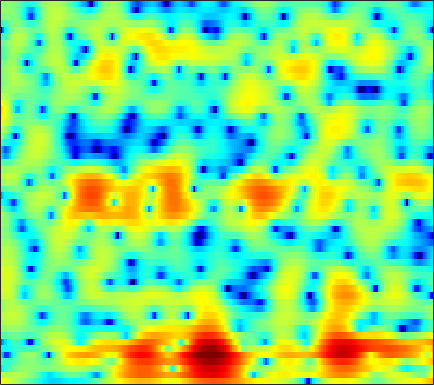

Data behind this chart, as committed beside it:
6.0547, 5.4919, 4.7623, 4.0641, 3.5615, 2.9273, 2.321, 1.8839, 1.3087, 0.74531, 0.17098, -0.2838, -0.92506, -1.6328, -2.2018, -2.9984, -3.8271, -4.4611, -5.2971, -6.093, -6.8241, -7.2987, -7.7902, -8.0708
2.919, 2.5, 2.212, 2.152, 2.19, 2.28, 2.363, 2.395, 2.376, 2.266, 2.05, 1.812, 1.391, 0.853, 0.3628, -0.4043, -1.314, -2.097, -3.287, -4.615, -5.981, -6.883, -7.605, -7.486
-7.66, -5.962, -4.078, -2.684, -1.889, -1.079, -0.4772, -0.1144, 0.2559, 0.5292, 0.7034, 0.7732, 0.7918, 0.7259, 0.6341, 0.4798, 0.2862, 0.1459, -0.03462, -0.1728, -0.2536, -0.2566, -0.1825, -0.02184
-2.869, -3.474, -3.918, -3.889, -3.602, -3.007, -2.299, -1.767, -1.119, -0.5641, -0.1351, 0.1014, 0.3045, 0.3499, 0.2863, 0.08183, -0.2472, -0.551, -0.9626, -1.369, -1.617, -1.645, -1.421, -0.8768
-6.785, -10.14, -15.82, -15.18, -11.14, -7.104, -4.366, -2.877, -1.417, -0.3899, 0.3049, 0.6667, 0.9684, 1.064, 0.993, 0.6834, 0.0668, -0.633, -1.975, -4.07, -7.493, -11.82, -18.5, -9.284
-6.032, -6.242, -6.001, -5.505, -5.099, -4.613, -4.108, -3.764, -3.393, -3.239, -3.314, -3.43, -3.575, -3.558, -3.355, -2.904, -2.332, -1.924, -1.442, -1.051, -0.6927, -0.3998, 0.1363, 0.8592
-13.55, -10.38, -7.581, -5.607, -4.495, -3.51, -3.053, -3.043, -3.452, -4.373, -6.083, -8.095, -12.68, -21.9, -17.73, -10.07, -5.888, -3.775, -1.642, -0.06831, 1.119, 1.845, 2.651, 3.296
-2.803, -2.436, -1.948, -1.576, -1.341, -1.076, -0.9441, -0.9813, -1.184, -1.506, -1.903, -2.24, -2.64, -2.829, -2.741, -2.356, -1.727, -1.192, -0.4689, 0.2377, 0.8763, 1.308, 1.784, 2.162
0.29, 0.4782, 0.7545, 0.9741, 1.064, 1.097, 1.058, 0.9835, 0.8091, 0.5686, 0.2692, 0.03366, -0.3016, -0.6435, -0.8793, -1.137, -1.31, -1.373, -1.365, -1.249, -1.025, -0.7976, -0.4708, -0.1543
2.035, 2.243, 2.469, 2.661, 2.746, 2.767, 2.675, 2.554, 2.284, 1.879, 1.343, 0.8669, 0.1226, -0.7738, -1.557, -2.763, -4.082, -5.072, -6.151, -6.558, -6.08, -5.328, -4.151, -3.023
2.099, 2.481, 2.849, 3.101, 3.225, 3.291, 3.221, 3.081, 2.773, 2.324, 1.714, 1.142, 0.2133, -0.9601, -2.054, -3.89, -6.39, -8.896, -13.59, -17.3, -12.8, -9.506, -6.501, -4.432
0.5471, 1.228, 1.923, 2.362, 2.546, 2.644, 2.57, 2.418, 2.115, 1.726, 1.25, 0.8317, 0.2118, -0.4664, -1, -1.76, -2.53, -3.049, -3.577, -3.783, -3.637, -3.343, -2.814, -2.269
0.4225, 1.155, 1.852, 2.245, 2.332, 2.192, 1.837, 1.431, 0.779, 0.0995, -0.4857, -0.8064, -1.038, -1.066, -0.9999, -0.8387, -0.677, -0.5783, -0.4698, -0.394, -0.3562, -0.355, -0.3994, -0.5167
2.898, 3.297, 3.534, 3.476, 3.215, 2.538, 1.458, 0.3215, -1.714, -4.482, -7.631, -8.963, -7.504, -4.839, -3.17, -1.468, -0.2535, 0.4046, 0.989, 1.301, 1.379, 1.288, 0.9789, 0.4136
3.786, 4.035, 4.126, 3.896, 3.539, 2.762, 1.597, 0.4707, -1.42, -3.724, -5.983, -6.834, -6.132, -4.369, -3.044, -1.562, -0.4555, 0.1553, 0.7335, 1.018, 1.016, 0.8364, 0.3278, -0.4955
3.267, 3.604, 3.845, 3.812, 3.598, 3.087, 2.336, 1.661, 0.672, -0.3535, -1.279, -1.795, -2.193, -2.287, -2.157, -1.771, -1.278, -0.8999, -0.47, -0.1927, -0.1499, -0.3031, -0.7943, -1.632
3.546, 3.959, 4.238, 4.256, 4.075, 3.608, 2.892, 2.175, 1.03, -0.3198, -1.881, -3.153, -4.838, -6.043, -6.292, -5.64, -4.317, -3.273, -2.086, -1.186, -0.6225, -0.4228, -0.4569, -0.8652
3.561, 3.871, 4.032, 3.949, 3.726, 3.204, 2.415, 1.621, 0.2644, -1.452, -3.726, -5.962, -10.04, -16.51, -19.09, -12.42, -8.025, -5.814, -3.69, -2.192, -1.135, -0.5786, -0.1147, 0.08306
2.756, 2.97, 3.099, 2.996, 2.784, 2.293, 1.588, 0.9306, -0.158, -1.441, -2.828, -3.898, -5.234, -6.146, -6.444, -6.26, -5.514, -4.756, -3.653, -2.555, -1.567, -0.9284, -0.2326, 0.2845
2.184, 2.429, 2.588, 2.536, 2.354, 1.923, 1.29, 0.6995, -0.2452, -1.36, -2.562, -3.517, -4.781, -5.885, -6.489, -6.84, -6.528, -5.888, -4.676, -3.329, -2.027, -1.138, -0.124, 0.6783
1.821, 2.121, 2.272, 2.208, 2.011, 1.59, 0.9473, 0.3326, -0.6299, -1.826, -3.294, -4.589, -6.754, -9.761, -12.9, -18.75, -16.73, -12.08, -7.771, -4.78, -2.545, -1.219, 0.1923, 1.273
1.094, 1.286, 1.317, 1.109, 0.8123, 0.2632, -0.4383, -1.067, -1.988, -2.994, -4.114, -5.012, -6.348, -7.791, -8.788, -9.563, -8.97, -7.698, -5.583, -3.553, -1.794, -0.6581, 0.6168, 1.627
0.5321, 0.4811, 0.2163, -0.3093, -0.8513, -1.791, -2.855, -3.709, -4.851, -5.734, -6.246, -6.428, -6.335, -6.019, -5.707, -5.102, -4.317, -3.624, -2.616, -1.559, -0.534, 0.1903, 1.077, 1.855
0.819, 0.5146, -0.1353, -1.057, -1.972, -3.52, -5.579, -7.528, -10.83, -14.34, -14.25, -11.86, -8.858, -6.602, -5.276, -3.869, -2.75, -2.049, -1.252, -0.5579, 0.05936, 0.4902, 1.052, 1.645
1.668, 1.165, 0.3042, -0.7494, -1.682, -3.134, -4.976, -6.543, -8.938, -10.93, -10.64, -9.086, -6.585, -4.536, -3.283, -2.015, -1.153, -0.7137, -0.3966, -0.3585, -0.5182, -0.6916, -0.8307, -0.6074
1.705, 1.038, 0.004293, -1.058, -1.853, -2.772, -3.508, -3.828, -3.937, -3.762, -3.211, -2.604, -1.645, -0.729, -0.1193, 0.5101, 0.85, 0.8572, 0.4862, -0.4216, -2.061, -3.988, -8.095, -13.12
-0.7807, -1.772, -3.252, -5.059, -6.591, -8.303, -8.387, -7.507, -5.659, -3.775, -2.216, -1.166, -0.05641, 0.875, 1.405, 1.871, 2.074, 2.013, 1.63, 0.8778, -0.2735, -1.369, -2.893, -3.703
-5.192, -5.798, -6.74, -8.567, -10.75, -15.36, -16.01, -11.79, -7.292, -4.327, -2.172, -0.9626, 0.327, 1.298, 1.853, 2.39, 2.698, 2.809, 2.788, 2.58, 2.234, 1.911, 1.502, 1.143
-11.18, -8.215, -6.298, -5.384, -4.984, -4.769, -4.189, -3.687, -2.67, -1.69, -0.7183, -0.1257, 0.5922, 1.214, 1.645, 2.193, 2.641, 2.905, 3.135, 3.211, 3.145, 3.012, 2.715, 2.262
-3.664, -2.967, -2.074, -1.363, -0.9808, -0.6456, -0.4816, -0.4366, -0.539, -0.7694, -1.167, -1.499, -1.797, -1.694, -1.281, -0.4647, 0.4386, 1.028, 1.617, 1.963, 2.093, 2.059, 1.851, 1.571
1.209, 1.409, 1.728, 1.937, 1.978, 1.96, 1.648, 1.281, 0.3905, -0.9829, -3.185, -5.565, -10.66, -14.53, -10.2, -5.441, -2.615, -1.296, -0.2845, 0.09032, -0.04121, -0.3759, -0.9277, -1.34
2.384, 2.675, 2.93, 3.079, 3.12, 3.003, 2.722, 2.329, 1.587, 0.4861, -0.9697, -2.299, -3.958, -4.643, -4.125, -2.779, -1.54, -0.957, -0.7174, -1.165, -2.42, -4.007, -7.37, -12.93
0.8713, 1.086, 1.298, 1.479, 1.63, 1.727, 1.805, 1.771, 1.687, 1.46, 1.167, 0.9212, 0.676, 0.5366, 0.5187, 0.5595, 0.538, 0.4214, 0.02826, -0.7329, -1.894, -3.05, -4.821, -6.334
-2.044, -2.269, -2.31, -2.079, -1.716, -1.06, -0.3788, 0.1248, 0.7016, 1.168, 1.529, 1.746, 1.949, 2.091, 2.149, 2.15, 2.049, 1.889, 1.546, 1.05, 0.4205, -0.1072, -0.8202, -1.434
-7.119, -9.162, -10.9, -9.64, -7.735, -5.259, -3.314, -2.112, -0.8259, 0.2434, 1.107, 1.654, 2.234, 2.674, 2.911, 3.099, 3.151, 3.091, 2.885, 2.546, 2.066, 1.636, 0.9678, 0.2325
-8.037, -10.92, -13.84, -12.22, -9.819, -7.172, -5.114, -3.868, -2.351, -1.024, 0.1726, 0.9533, 1.87, 2.591, 3.014, 3.415, 3.624, 3.66, 3.552, 3.265, 2.814, 2.362, 1.616, 0.692
-2.675, -3.729, -4.999, -5.902, -6.408, -6.744, -6.607, -6.023, -4.696, -2.998, -1.294, -0.1453, 1.174, 2.221, 2.832, 3.421, 3.768, 3.883, 3.846, 3.596, 3.145, 2.665, 1.843, 0.7783
1.116, 0.04176, -1.679, -3.817, -5.899, -9.896, -17.34, -19.27, -10.56, -5.727, -2.657, -0.9464, 0.753, 2.007, 2.692, 3.337, 3.722, 3.851, 3.832, 3.607, 3.165, 2.699, 1.872, 0.805
3.748, 2.749, 1.206, -0.5859, -2.057, -4.062, -5.567, -5.788, -4.835, -3.209, -1.587, -0.5306, 0.6166, 1.464, 1.929, 2.342, 2.543, 2.571, 2.473, 2.238, 1.87, 1.502, 0.8582, 0.02898
5.508, 4.644, 3.398, 2.099, 1.17, 0.04374, -0.7949, -1.158, -1.315, -1.113, -0.7112, -0.3691, 0.03983, 0.3032, 0.3952, 0.3367, 0.1076, -0.1391, -0.4982, -0.8048, -0.9984, -1.084, -1.233, -1.504
7.033, 6.12, 4.783, 3.3, 2.148, 0.6277, -0.6828, -1.411, -1.848, -1.736, -1.326, -0.9938, -0.684, -0.6506, -0.865, -1.544, -2.677, -3.79, -5.394, -6.383, -5.968, -4.998, -3.631, -2.632
7.729, 6.753, 5.19, 3.247, 1.435, -1.631, -5.73, -9.298, -9.832, -6.216, -3.471, -2.161, -1.15, -0.8448, -1.071, -1.965, -3.712, -5.817, -10.48, -18.25, -12.3, -7.854, -4.328, -2.173
5.825, 5.091, 3.854, 2.297, 0.8338, -1.538, -4.292, -6.121, -6.577, -4.983, -3.221, -2.217, -1.371, -1.046, -1.094, -1.495, -2.219, -2.889, -3.71, -4.086, -3.778, -3.163, -2.082, -1.031
2.705, 2.528, 2.151, 1.59, 1.076, 0.3377, -0.3751, -0.7883, -1.083, -1.131, -1.012, -0.8868, -0.8072, -0.8578, -0.9834, -1.285, -1.665, -1.951, -2.26, -2.411, -2.335, -2.13, -1.659, -1.059
-0.1518, 0.4073, 0.946, 1.228, 1.327, 1.313, 1.199, 1.089, 0.9013, 0.7139, 0.5176, 0.3384, 0.05444, -0.3037, -0.6416, -1.178, -1.795, -2.288, -2.938, -3.462, -3.683, -3.568, -3.076, -2.24
-1.876, -0.6589, 0.5144, 1.332, 1.729, 2.033, 2.141, 2.104, 1.935, 1.679, 1.335, 1.025, 0.5645, 0.01334, -0.4838, -1.284, -2.337, -3.355, -5.1, -7.326, -9.532, -9.897, -7.861, -5.055
-1.646, -0.4644, 0.7518, 1.614, 2.03, 2.332, 2.35, 2.192, 1.826, 1.29, 0.6769, 0.2377, -0.3031, -0.78, -1.12, -1.675, -2.486, -3.372, -5.107, -7.755, -11.23, -12.05, -8.592, -4.784
-1.084, -0.1782, 0.8432, 1.536, 1.865, 1.984, 1.708, 1.25, 0.2797, -1.096, -2.696, -3.802, -4.62, -4.365, -3.769, -2.958, -2.377, -2.145, -2.073, -2.104, -2.025, -1.744, -1.021, -0.05319
-1.979, -1.001, 0.1287, 0.9215, 1.288, 1.383, 0.9851, 0.3278, -1.169, -3.563, -7.544, -12.91, -29.82, -11.57, -7.51, -4.41, -2.53, -1.548, -0.5788, 0.1643, 0.8085, 1.225, 1.792, 2.275
-4.723, -2.929, -1.157, 0.06359, 0.6365, 0.9839, 0.9039, 0.557, -0.3001, -1.552, -3.025, -4.016, -4.783, -4.625, -4.064, -3.105, -2.204, -1.583, -0.7645, 0.03456, 0.8085, 1.351, 1.968, 2.434
-4.429, -2.848, -1.168, 0.085, 0.7643, 1.365, 1.626, 1.611, 1.362, 0.8637, 0.226, -0.3177, -1.05, -1.794, -2.359, -3.098, -3.635, -3.76, -3.323, -2.253, -0.9487, 0.02747, 1.064, 1.796
-2.207, -1.525, -0.5132, 0.488, 1.177, 1.931, 2.419, 2.606, 2.62, 2.375, 1.863, 1.301, 0.2994, -1.058, -2.438, -5.088, -9.355, -14.59, -14.26, -7.371, -3.345, -1.374, 0.4305, 1.503
-4.864, -4.197, -2.643, -0.967, 0.1223, 1.277, 2.076, 2.451, 2.654, 2.568, 2.192, 1.748, 0.9149, -0.1783, -1.196, -2.783, -4.484, -5.383, -5.152, -3.453, -1.472, -0.1942, 1.104, 1.897
-26.73, -12.9, -6.589, -3.225, -1.555, -0.0623, 0.8569, 1.241, 1.439, 1.323, 0.982, 0.6125, 0.0462, -0.543, -0.9224, -1.266, -1.383, -1.257, -0.8264, -0.1289, 0.6909, 1.286, 1.946, 2.362
-4.122, -3.802, -2.802, -1.675, -0.9377, -0.2291, 0.131, 0.169, -0.07102, -0.6329, -1.45, -2.185, -3.157, -3.865, -4.025, -3.695, -2.861, -2.079, -0.9836, 0.05549, 0.9912, 1.587, 2.216, 2.629
0.01937, -0.01278, 0.06592, 0.1913, 0.2354, 0.1871, -0.07575, -0.4462, -1.247, -2.455, -4.215, -6.004, -9.374, -14.06, -15.6, -11.13, -6.991, -4.737, -2.443, -0.7178, 0.5887, 1.363, 2.138, 2.666
0.9596, 0.9213, 0.8581, 0.7503, 0.6081, 0.2959, -0.1935, -0.7018, -1.61, -2.821, -4.406, -5.876, -8.136, -10.17, -10.51, -8.794, -6.221, -4.443, -2.438, -0.8255, 0.4387, 1.187, 1.948, 2.459
0.3852, 0.4823, 0.5515, 0.5238, 0.4348, 0.1746, -0.2516, -0.6881, -1.407, -2.256, -3.165, -3.824, -4.528, -4.843, -4.758, -4.205, -3.253, -2.402, -1.231, -0.1436, 0.7948, 1.36, 1.946, 2.313
